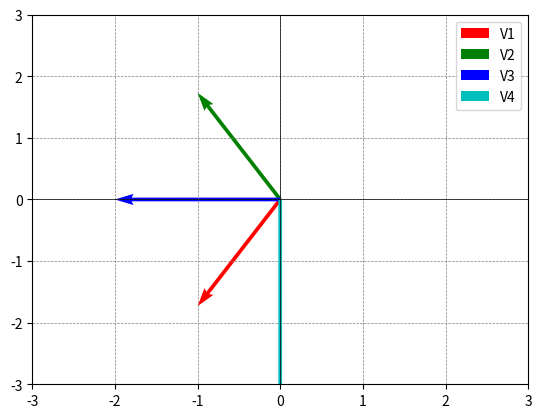

The matplotlib source for this figure:
import matplotlib.pyplot as plt
import numpy as np

# フェーザの大きさと角度（ラジアン）を定義
V1 = [2, np.radians(-120)]
V2 = [2, np.radians(120)]
V3 = [2, np.radians(180)]
V4 = [2*np.sqrt(3), np.radians(-90)]

# フェーザを複素数表示に変換
V1_complex = [V1[0]*np.cos(V1[1]), V1[0]*np.sin(V1[1])]
V2_complex = [V2[0]*np.cos(V2[1]), V2[0]*np.sin(V2[1])]
V3_complex = [V3[0]*np.cos(V3[1]), V3[0]*np.sin(V3[1])]
V4_complex = [V4[0]*np.cos(V4[1]), V4[0]*np.sin(V4[1])]

# グラフの作成
plt.figure()
plt.quiver(0, 0, V1_complex[0], V1_complex[1], angles='xy', scale_units='xy', scale=1, color='r', label='V1')
plt.quiver(0, 0, V2_complex[0], V2_complex[1], angles='xy', scale_units='xy', scale=1, color='g', label='V2')
plt.quiver(0, 0, V3_complex[0], V3_complex[1], angles='xy', scale_units='xy', scale=1, color='b', label='V3')
plt.quiver(0, 0, V4_complex[0], V4_complex[1], angles='xy', scale_units='xy', scale=1, color='c', label='V4')
plt.xlim(-3, 3)
plt.ylim(-3, 3)
plt.axhline(0, color='black',linewidth=0.5)
plt.axvline(0, color='black',linewidth=0.5)
plt.grid(color = 'gray', linestyle = '--', linewidth = 0.5)
plt.legend()
plt.show()